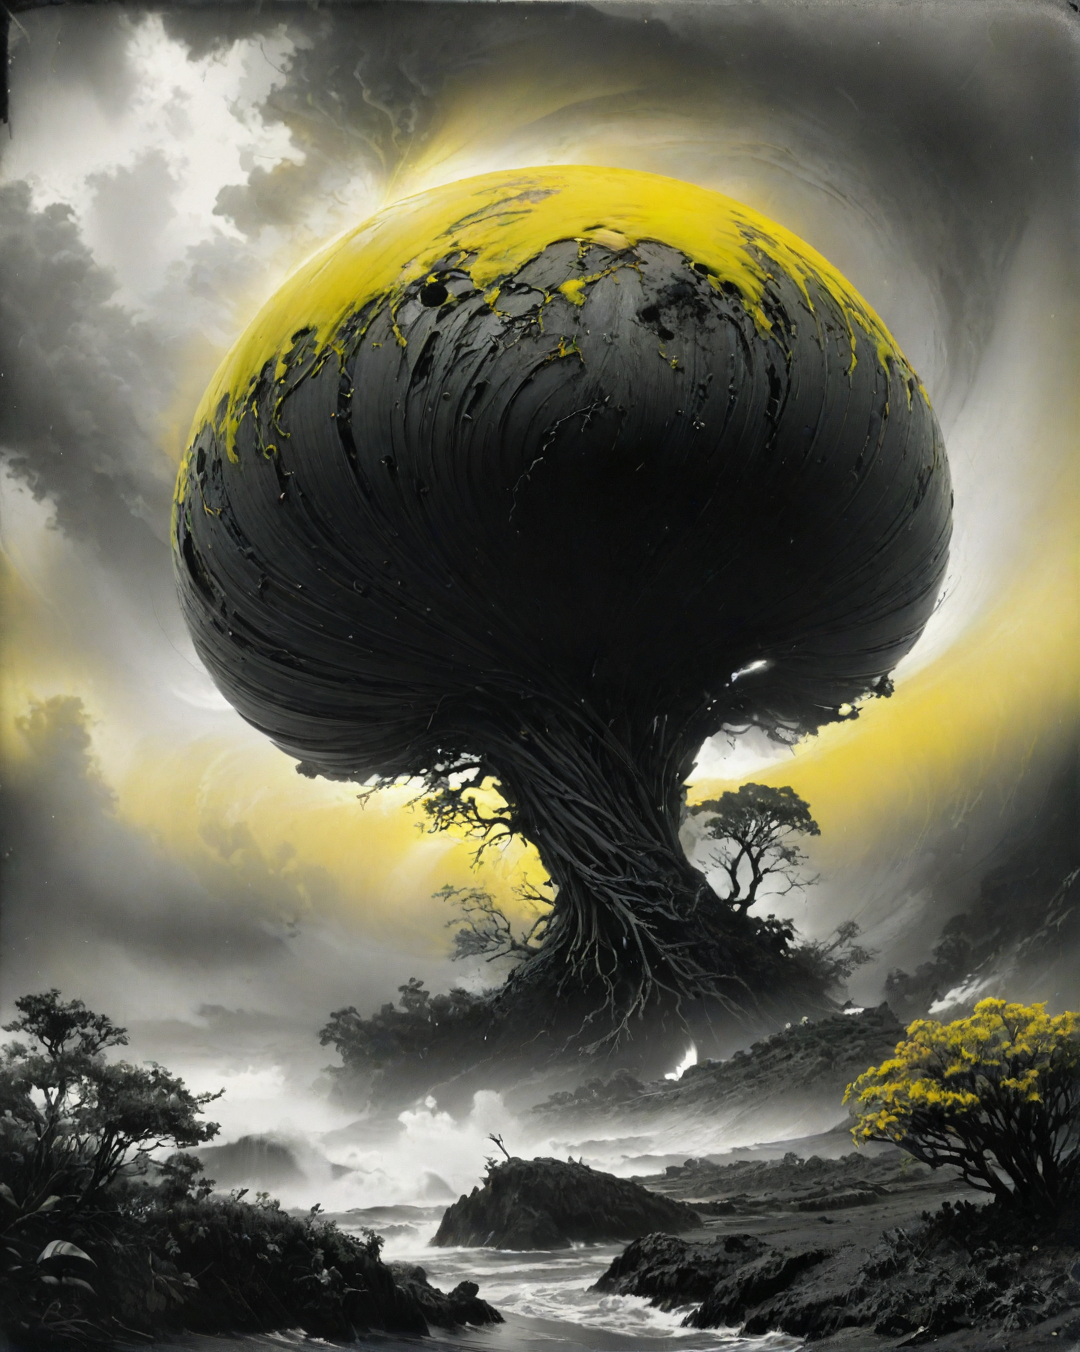
Generation parameters embedded in this image by AUTOMATIC1111 Stable Diffusion web UI or a fork of it (Forge, ...) (PNG 'parameters' text chunk):
sci-fi art stylized by Chris Foss, RAW photo, landscape of a Twisted (Saint Kitts and Nevis:1.2) and yellow planet, trees, Hurricane, detailed, masterpiece, Hippie Art, film grain, Ilford FP4 125, F/14, Ambrotype<lora:LCM_SDXL:1.0>
Negative prompt: BadDream, UnrealisticDream
Steps: 10, Sampler: LCM, CFG scale: 2, Seed: 2324567069, Size: 1080x1352, Model hash: 24e3f81b88, Model: ultimatediffusionxl_v02, Clip skip: 2, Lora hashes: "LCM_SDXL: 3d18b05e4f56", Version: 1.6.0